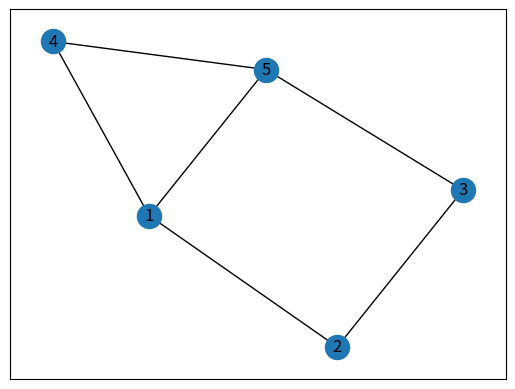

Recreate this plot in Python.
import networkx as nx
import matplotlib.pyplot as plt

G = nx.Graph()
G.add_edges_from([(1,2),(2,3),(1,4),(3,5),(4,5),(1,5)])
nx.draw_networkx(G)
print(nx.has_path(G,1,5))
#def path(s,d):
 #   n = nx.neighbors()
paths = nx.all_simple_paths(G,3,4)
for path in paths:
    print(path)
plt.show()  
